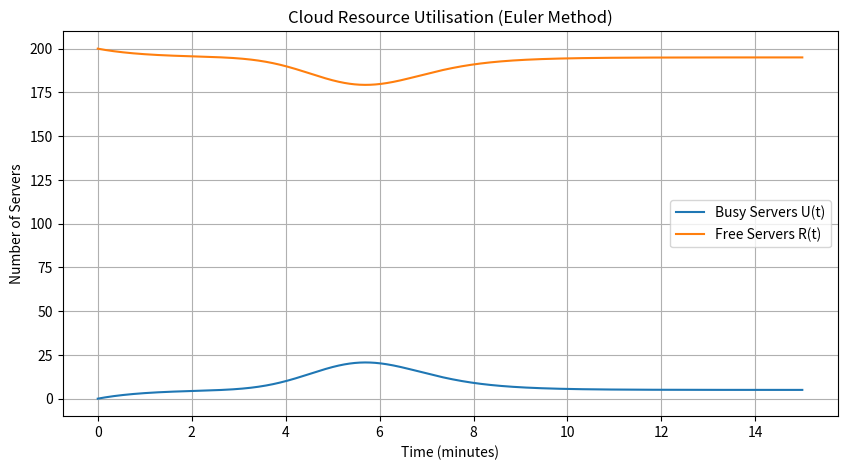

Here is the Python script that generated this plot:
import numpy as np
import matplotlib.pyplot as plt

# ---------------------------------------------
# 1. Define arrival and departure rates
# ---------------------------------------------

def arrival_rate(t):
    """
    Example: baseline 5 tasks/min + a Gaussian burst around t=5.
    You can replace this with any simple function (step, sine, etc.).
    Units: tasks per minute.
    """
    baseline = 5.0
    burst   = 20.0 * np.exp(-0.5 * ((t - 5.0)/1.0)**2)  # peaked at t=5, width=1
    return baseline + burst

def departure_rate(U, mu):
    """
    If U servers are busy, total departure rate = mu * U (jobs finish at rate μ each).
    """
    return mu * U

# ---------------------------------------------
# 2. Euler‐step update for U and R
# ---------------------------------------------

def simulate_euler(total_servers, mu, T, dt):
    """
    Simulate using forward Euler:
      dU/dt = λ(t) - μ·U,  if there is at least one free server
             = -μ·U,      if U has already hit capacity
      dR/dt = -dU/dt  (because U+R = total_servers is constant)
      
    Arguments:
      total_servers: integer, total pool size (U + R always = this).
      mu:            service‐completion rate per busy server (1/minute).
      T:             total simulation time (minutes).
      dt:            time step (minutes).
    Returns:
      time_array, U_array, R_array
    """
    num_steps = int(T / dt) + 1
    time = np.linspace(0, T, num_steps)
    
    U = np.zeros(num_steps)  # busy servers over time
    R = np.zeros(num_steps)  # free servers over time
    
    # initial condition: no busy servers, all free
    U[0] = 0.0
    R[0] = float(total_servers)
    
    for i in range(1, num_steps):
        t_prev = time[i-1]
        U_prev = U[i-1]
        R_prev = R[i-1]
        
        lam = arrival_rate(t_prev)           # λ(t)
        dep = departure_rate(U_prev, mu)     # μ * U
        
        # If there is at least one free server, arrivals go into service:
        if R_prev > 0:
            dU_dt = lam - dep
        else:
            # No free servers => arrivals cannot start service; U only decreases
            dU_dt = -dep
        
        # Euler update for U
        U_new = U_prev + dt * dU_dt
        
        # Enforce floor/ceiling so U stays between 0 and total_servers
        U_new = max(0.0, min(U_new, float(total_servers)))
        
        # Because U + R = total_servers, we can set R directly:
        R_new = float(total_servers) - U_new
        
        U[i] = U_new
        R[i] = R_new
    
    return time, U, R

# ---------------------------------------------
# 3. Run the simulation
# ---------------------------------------------

total_servers = 200   # e.g. a pool of 200 identical servers
mu            = 1.0   # each busy server finishes its job at rate = 1 job/min
T             = 15.0  # simulate for 15 minutes
dt            = 0.01  # time step = 0.01 minute

time, U, R = simulate_euler(total_servers, mu, T, dt)

# ---------------------------------------------
# 4. Plot results
# ---------------------------------------------

plt.figure(figsize=(10,5))
plt.plot(time, U, label='Busy Servers U(t)')
plt.plot(time, R, label='Free Servers R(t)')
plt.xlabel('Time (minutes)')
plt.ylabel('Number of Servers')
plt.title('Cloud Resource Utilisation (Euler Method)')
plt.legend()
plt.grid(True)
plt.show()
